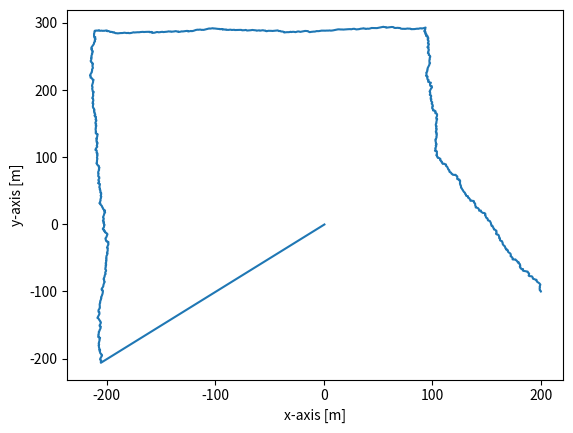
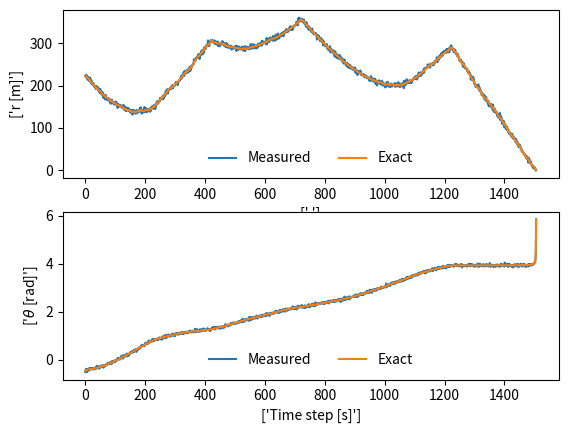

These charts were generated, in order, by the following Python code: (Note: this script raises an exception after producing the figures.)
import numpy as np

from numpy.linalg import inv, det
import matplotlib.pyplot as plt
from scipy.stats.distributions import chi2


def generate_data_2D_fun_fil(Q1, Q2, R1, R2):
    nSegments = 5
    points = np.array([[200, -100],
                       [100, 100],
                       [100, 300],
                       [-200, 300],
                       [-200, -200],
                       [0, 0]], dtype=float)

    dp = np.diff(points, axis=0)
    dist = dp ** 2

    dist = np.round(np.sqrt(dist[:, 0] + dist[:, 1]))  # distance
    ang = np.arctan2(dp[:, 1], dp[:, 0])  # orientation
    ang = np.array([ang]).T

    NumberOfDataPoints = int(np.sum(dist))
    print("Number Of DATA Points")
    print(NumberOfDataPoints)

    T = 0.5  # [s] Sampling time interval

    v_set = 2 * np.hstack((np.cos(ang), np.sin(ang)))

    idx = 0
    v = np.kron(np.ones((int(dist[idx]), 1)), v_set[idx, :])
    for idx in range(1, nSegments):
        v = np.vstack((v, np.kron(np.ones((int(dist[idx]), 1)), v_set[idx, :])))

    # ==motion generation====================================================

    A = np.array([[1, 0, 0, 0],
                  [0, 0, 0, 0],
                  [0, 0, 1, 0],
                  [0, 0, 0, 0]], dtype=float)

    B = np.array([[T, 0],
                  [1, 0],
                  [0, T],
                  [0, 1]], dtype=float)

    G = np.array([[T ** 2 / 2, 0],
                  [T, 0],
                  [0, T ** 2 / 2],
                  [0, T]], dtype=float)

    w_x = np.random.normal(0.0, np.sqrt(Q1), NumberOfDataPoints)  # noise in x-direction
    w_y = np.random.normal(0.0, np.sqrt(Q2), NumberOfDataPoints)  # noise in y-direction

    w = np.hstack((np.array([w_x]).T, np.array([w_x]).T))
    x = np.zeros((NumberOfDataPoints, 4))
    x[0, :] = [200, 0, -100, 0]
    for idx in range(1, int(NumberOfDataPoints)):
        x[idx, :] = np.dot(A, np.array(x[idx - 1, :])) + np.dot(B, v[idx, :]) + np.dot(G, w[idx, :])

    true_data = x  # 2D data: [px; vx; py; vy]

    # ==measurement generation===============================================
    position = x[:, (0, 2)]  # 2D position data

    # distance and orientation with respect to the origin
    z = np.zeros((NumberOfDataPoints, 2))
    for idx in range(0, int(NumberOfDataPoints)):
        z[idx, 0] = np.sqrt(np.dot(position[idx, :], position[idx, :]))
        z[idx, 1] = np.arctan2(position[idx, 1], position[idx, 0])

    # unwrap radian phases by changing absolute jumps greater than pi to their 2*pi complement
    z[:, 1] = np.unwrap(z[:, 1])

    v_meas = np.vstack(
        (np.random.normal(0.0, np.sqrt(R1), NumberOfDataPoints),
         np.random.normal(0.0, np.sqrt(R2), NumberOfDataPoints))).T
    z_exact = z
    z = z + v_meas  # add measurement noise

    # == plots ============================
    f1 = plt.figure()
    plt.plot(x[:, 0], x[:, 2], label='linear')
    plt.xlabel('x-axis [m]')
    plt.ylabel('y-axis [m]')
    plt.savefig('xy.pdf')
    f1.show()

    xlab = [[' '], ['Time step [s]']]
    ylab = [['r [m]'], ['$\theta$ [rad]']]
    f2 = plt.figure()
    for idx in range(0, 2):
        plt.subplot(2, 1, idx + 1)
        line_z, = plt.plot(z[:, idx], label='linear')
        line_ze, = plt.plot(z_exact[:, idx], label='linear')
        plt.xlabel(xlab[idx])
        plt.ylabel(ylab[idx])
        plt.legend([line_z, line_ze], ['Measured', 'Exact'], fancybox=True, framealpha=0.0, loc='lower center', ncol=2)
        # leg.get_frame().set_linewidth(0.0)
    plt.savefig('r_th.pdf')
    f2.show()
    return z, x


def NESS_fil(x, x_hat, p):
    x_tilde = x - x_hat
    # p_times_x_tilde = np.matmul(np.linalg.inv(p), x_tilde)
    # return np.matmul(x_tilde.T, p_times_x_tilde)
    return np.linalg.multi_dot([x_tilde.T, np.linalg.inv(p), x_tilde])


def prediction_step_extended(A, x_hat_previous, B, control_input, Q, P_previous, w):
    """
    Computes prediction of mean (X) and covariance(P) of the system at a specific timestep
    These are the time update equations on the predictor phase
    :param A: The transition n n × matrix (In this case is 1)
    :param x_hat_previous: The mean state estimate of the previous step (k - 1)
    :param B: The input effect matrix. Since input control is 0 this will be 0
    :param control_input: In this case is 0
    :param Q: The process noise covariance matrix
    :param P_previous: The state covariance of previous step
    :return: predicted mean(x_hat) and predicted covariance (P_hat)
    """
    x_hat = np.dot(A, x_hat_previous) + w
    P_hat = np.dot(A, np.dot(P_previous, A.T)) + Q
    return (x_hat, P_hat)


def update_step_extended(x_hat, P_hat, Z, C, R):
    """
    Computes the posterior mean X and covariance P of the system state given a new measurement at time step k
    This is the measurement update phase or the corrector for extended kalman filter
    :param x_hat: predicted mean(x_hat)
    :param P_hat: predicted covariance (P_hat)
    :param Z: measurement vector
    :param C: measurement matrix
    :param R: covariance matrix
    :return:
    """
    IM = np.dot(C, x_hat)  # the Mean of predictive distribution of Y
    IS = R + np.dot(C, np.dot(P_hat, C.T))  # the Covariance or predictive mean of Y

    K = np.dot(P_hat, np.dot(C.T, inv(IS)))  # Kalman Gain matrix

    h1 = np.sqrt(np.dot(x_hat[[0, 2]].T, x_hat[[0, 2]]).astype(float))  # Compute derivatives
    h2 = np.arctan2(x_hat[1].astype(float), x_hat[0].astype(float))  # Compute derivatives
    h = np.array([h1, h2]).astype(float)

    X = x_hat + np.dot(K, (Z - h.T).T)
    P = np.dot((np.identity(4) - np.dot(K, C)), P_hat)
    LH = 0
    return (X, P, K, IM, IS, LH)


def single_simulation_constant_velocity_model(q=0.001, matched=True, piecewise=False, plot=False, model=''):
    """
    Constant (or piecewise) acceleration model eq 15 and 16
    :param piecewise: whether data should be generated with equations 15 or 16
    :param q:
    """
    """
    Constant (or piecewise) velocity white noise accelleration eq 13 and 14
    :param piecewise: whether data should be generated with equations 13 or 14
    :param q:
    """
    number_of_samples = 1507
    R_1 = np.array([[10]])
    R_2 = np.array([[1e-3]])
    Q_1 = np.array([[10]])
    Q_2 = np.array([[10]])
    nis_array = np.zeros((number_of_samples, 2, 1))
    tanis = np.zeros((number_of_samples, 1))

    T = 0.5

    Q_final = np.array([[(T ** 3) / 3, (T ** 2) / 2, 0, 0],
                        [(T ** 2) / 2, T, 0, 0],
                        [0, 0, (T ** 3) / 3, (T ** 2) / 2],
                        [0, 0, (T ** 2) / 2, T]], dtype=float) * q

    Z, X_true = generate_data_2D_fun_fil(Q_1[0][0], Q_2[0][0], R_1[0][0], R_2[0][0])
    A = np.array([[1, 0, 0, 0], [0, 1, 0, 0], [0, 0, 1, 0], [0, 0, 0, 0]])
    B = np.array([[0], [0]])
    U = np.array([[0], [0]])
    w = np.zeros((number_of_samples, 4, 1))
    R = np.array([[R_1[0][0], 0], [0, R_2[0][0]]])
    x_hat = []
    P_hat = []
    ness_arr = []
    kalman_gain = []
    normal_random_dis = np.random.multivariate_normal([0, 0, 0, 0], Q_final, number_of_samples)
    w[:, :, 0] = normal_random_dis
    X = np.array([[0], [0], [0], [0]])
    P = np.linalg.inv(np.array([[1.0, 2, 2, 1], [2, 3, 3, 2], [2, 3, 1, 1], [1, 2, 1, 1]]))

    for i in range(number_of_samples):
        (X, P) = prediction_step_extended(A, X, B, U, Q_final, P, w[i])
        x_hat.append(X.astype(float))
        P_hat.append(P)
        C = np.array([[X_true[i, 0] / (X_true[i, 0] ** 2 + X_true[i, 2] ** 2) ** (1 / 2), 0,
                       X_true[i, 2] / (X_true[i, 0] ** 2 + X_true[i, 2] ** 2) ** (1 / 2), 0],
                      [-X_true[i, 2] / (X_true[i, 0] ** 2 + X_true[i, 2] ** 2), 0,
                       X_true[i, 0] / (X_true[i, 0] ** 2 + X_true[i, 2] ** 2), 0]])
        x_true_i = np.array([[X_true[i][0]], [X_true[i][1]], [X_true[i][2]], [X_true[i][3]]])
        print("i: ", i)
        ness_arr.append(NESS_fil(x_true_i, X, P).reshape(1)[0])
        inv_mess = np.linalg.inv(np.dot(C, P).dot(C.T) + R)
        nis_array[i, :, 0] = np.dot((Z[i, 0] - np.dot(C, x_hat[0])).T, inv_mess).dot(Z[i] - np.dot(C, x_hat[0]))
        (X, P, K, IM, IS, LH) = update_step_extended(X, P, Z[i], C, R)
        kalman_gain.append(K)
    nis_array = nis_array / 1507
    tanis_array = np.mean(nis_array)
    return np.array(ness_arr), np.array(nis_array), np.array(tanis_array), np.array(x_hat), np.array(X_true), np.array(
        kalman_gain), Z


def plot_relation_val_and_xhat_in_p(val, X_true):
    plt.figure()
    plt.plot(val[:, 0], color='b', label='x_predicted')
    plt.plot(X_true[:, 0], color='r', linestyle='dashed', label='x_true')

    plt.legend()
    plt.xlabel('Step')
    plt.title('x_predicted vs x_true in position x')
    plt.show()


def plot_relation_val_and_xhat_in_v(val, X_true):
    plt.figure()
    plt.plot(val[:, 1], color='b', label='x_predicted')
    plt.plot(X_true[:, 1], color='r', linestyle='dashed', label='x_true')

    plt.legend()
    plt.xlabel('Step')
    plt.title('x_predicted vs x_true in vel x')
    plt.show()


def plot_relation_val_and_xhat_in_py(val, X_true):
    plt.figure()
    plt.plot(val[:, 2], color='b', label='x_predicted')
    plt.plot(X_true[:, 2], color='r', linestyle='dashed', label='x_true')

    plt.legend()
    plt.xlabel('Step')
    plt.title('x_predicted vs x_true in position y')
    plt.show()


def plot_relation_val_and_xhat_in_vy(val, X_true):
    plt.figure()
    plt.plot(val[:, 3], color='b', label='x_predicted')
    plt.plot(X_true[:, 3], color='r', linestyle='dashed', label='x_true')

    plt.legend()
    plt.xlabel('Step')
    plt.title('x_predicted vs x_true in vel y')
    plt.show()


def plot_kalman_gain(kalman_gain):
    plt.figure()
    plt.plot(kalman_gain[:, 0, 0], label='gain')
    plt.title('Q=0', fontweight='bold')
    plt.legend()
    plt.xlabel('Step')
    plt.ylabel('K1')
    plt.setp(plt.gca(), 'ylim', [0, 1.8])
    plt.show()

    plt.figure()
    plt.plot(kalman_gain[:, 1, 0], label='gain')
    plt.title('Q=0', fontweight='bold')
    plt.legend()
    plt.xlabel('Step')
    plt.ylabel('K2')
    plt.setp(plt.gca(), 'ylim', [-0.2, 1])
    plt.show()

    plt.figure()
    plt.plot(kalman_gain[:, 2, 0], label='gain')
    plt.title('Q=0', fontweight='bold')
    plt.legend()
    plt.xlabel('Step')
    plt.ylabel('K3')
    plt.setp(plt.gca(), 'ylim', [0, 1])
    plt.show()


def plot_ness(ness, number_of_samples):
    chi_squared = np.zeros(number_of_samples)
    chi_squared = chi_squared + chi2.ppf(0.95, df=4)
    plt.figure()
    plt.plot(chi_squared, color='b', linestyle='dashed', label='chi-squared')
    plt.plot(ness, color='r', label='NEES')
    plt.legend()
    plt.title('NEES for Q=0', fontweight='bold')
    plt.xlabel('Step')
    plt.ylabel('NEES values')
    plt.show()

def plot_nis(nis):
    plt.figure()
    plt.plot(nis[:,1],color='r', label='NIS')
    #plt.plot(chi2, color='r', linestyle='dashed',label='chi-squared')
    plt.legend()
    plt.title('NIS for Q=0', fontweight='bold')
    plt.xlabel('Iteration')
    plt.ylabel('NIS values')
    plt.show()


if __name__ == "__main__":
    number_of_samples = 1507
    ness_arr, nis_array, tanis_array, x_hat, X_true, kalman_gain, Z = single_simulation_constant_velocity_model(0.001,
                                                                                                                matched=True,
                                                                                                                piecewise=True,
                                                                                                                model='Single Simulation Constant velocity piecewise',
                                                                                                                plot=False)
    print("Kalman gain")
    print(kalman_gain)

    # x_hat vs X_true
    plot_relation_val_and_xhat_in_p(x_hat, X_true)
    plot_relation_val_and_xhat_in_v(x_hat, X_true)
    plot_relation_val_and_xhat_in_py(x_hat, X_true)
    plot_relation_val_and_xhat_in_vy(x_hat, X_true)
    #
    plot_kalman_gain(kalman_gain)
    plot_ness(ness_arr, number_of_samples)
    plot_nis(nis_array)


